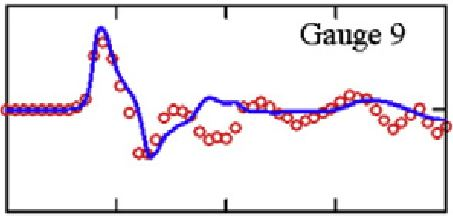

Values plotted in this chart, from the file beside it:
x, Curve1
24.91, -0.002439
25.36, -0.001463
25.77, -0.002439
26.18, -0.001463
26.59, -0.001463
26.96, -0.002439
27.37, -0.001463
27.82, -0.001463
28.14, 0.002439
28.6, 0.008293
28.92, 0.05122
29.28, 0.07366
29.46, 0.06488
29.78, 0.04829
30.19, 0.02195
30.56, -0.003415
30.97, -0.04341
31.33, -0.04341
31.65, -0.03854
31.79, -0.02976
32.15, -0.009268
32.61, -0.001463
33.02, -0.003415
33.29, -0.007317
33.79, -0.02293
34.2, -0.03073
34.52, -0.0278
34.98, -0.02878
35.39, -0.01902
35.8, 0.001463
36.16, 0.001463
36.57, 0.007317
36.98, 0.001463
37.44, -0.006341
37.76, -0.008293
38.17, -0.0161
38.58, -0.0122
38.99, -0.008293
39.4, -0.00439
39.76, 0.0004878
40.17, 0.006341
40.63, 0.01317
40.99, 0.01024
41.4, 0.01024
41.81, -0.0004878
42.18, -0.01122
42.59, -0.02
42.95, -0.01415
43.36, -0.006341
43.77, -0.0004878
44.13, -0.01317
44.59, -0.02293
45, -0.01805
